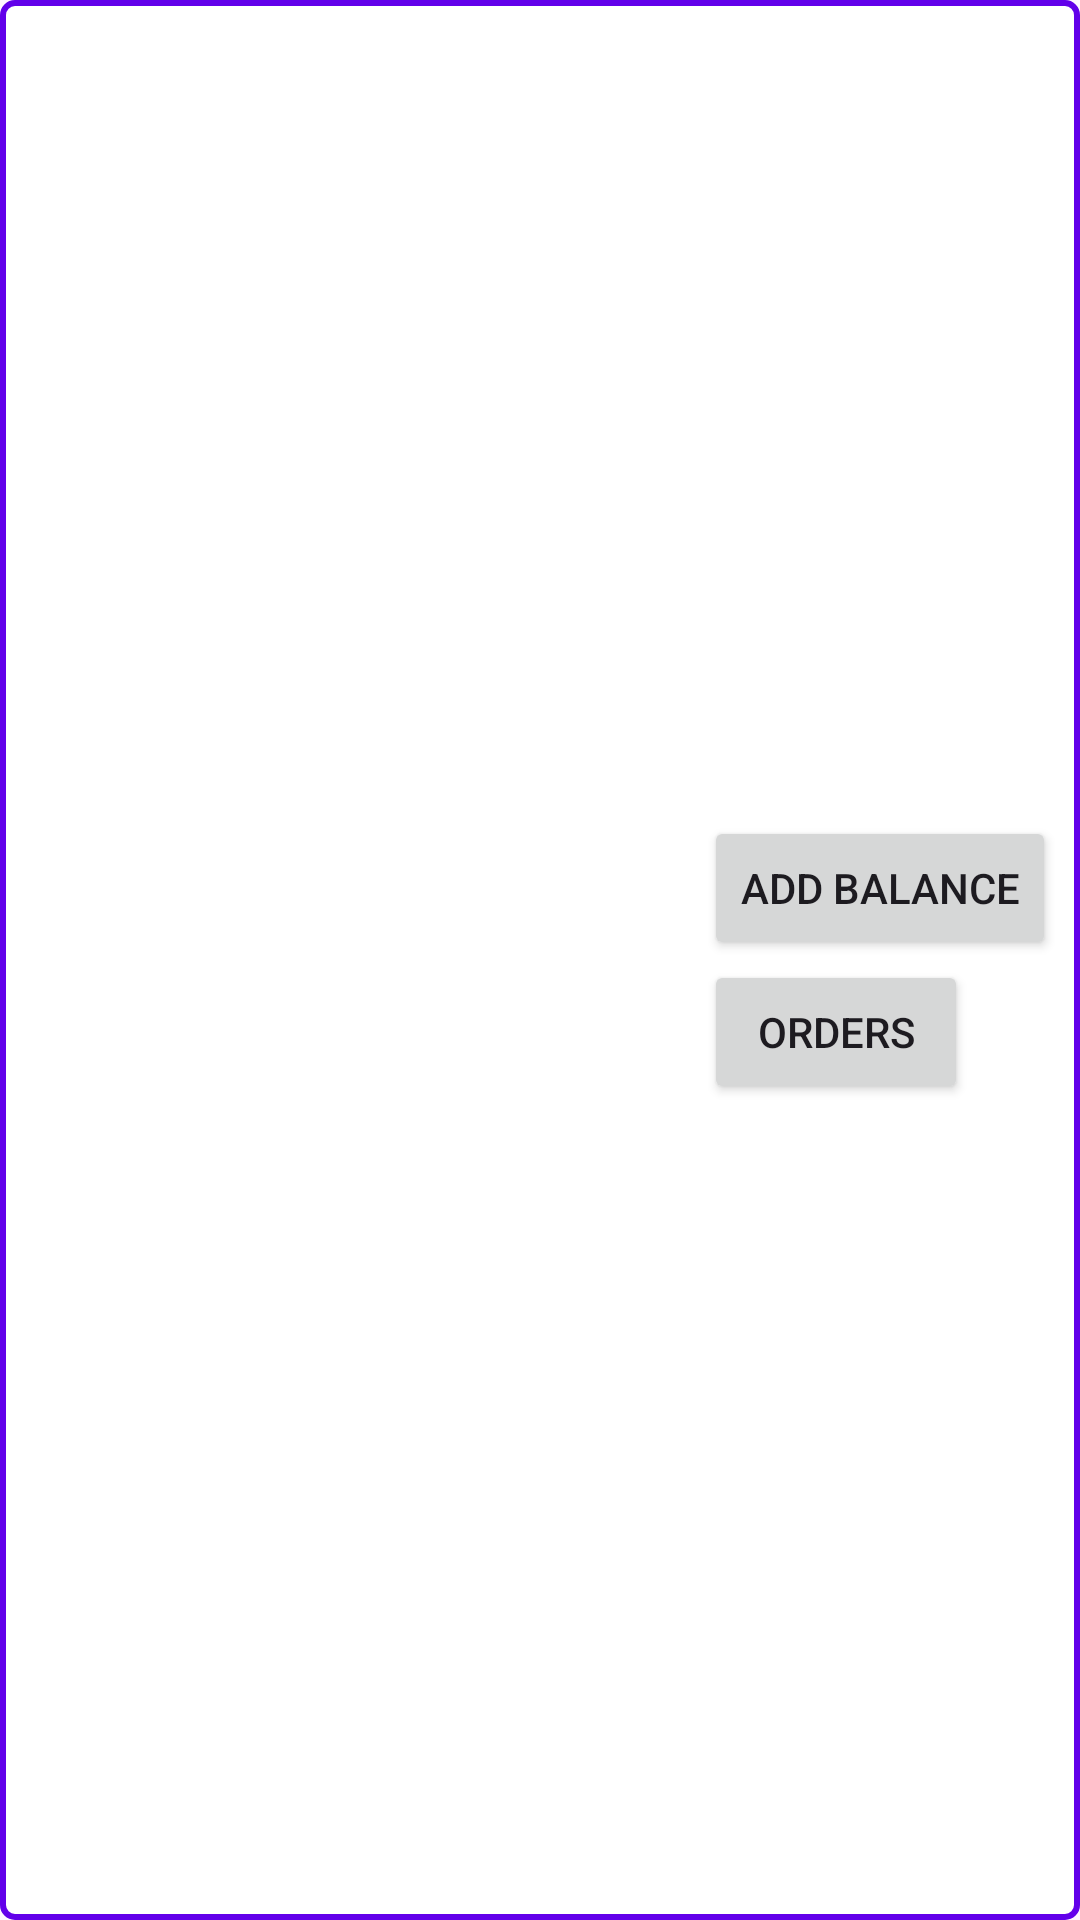

Android layout source for this screen:
<!-- AndroidManifest.xml: application theme Theme.KUKUAdmin -->
<!-- res/layout/layout_user.xml -->
<?xml version="1.0" encoding="utf-8"?>
<LinearLayout xmlns:android="http://schemas.android.com/apk/res/android"
    android:layout_width="match_parent"
    android:layout_height="wrap_content"
    android:orientation="horizontal"
    android:padding="8dp"
    android:gravity="center"
    android:background="@drawable/border">

    <TextView
        android:id="@+id/userName"
        android:layout_width="0dp"
        android:layout_height="wrap_content"
        android:layout_weight="1"
        android:textSize="16sp"
        android:textColor="@android:color/black" />

    <LinearLayout
        android:layout_width="wrap_content"
        android:layout_height="wrap_content"
        android:orientation="vertical">

    <Button
        android:id="@+id/addBalanceButton"
        android:layout_width="wrap_content"
        android:layout_height="wrap_content"
        android:text="Add Balance" />

    <Button
        android:id="@+id/order_button"
        android:layout_width="wrap_content"
        android:layout_height="wrap_content"
        android:text="Orders" />

    </LinearLayout>
</LinearLayout>
<!-- resources referenced by this layout -->
<resources>
  <!-- drawable border (drawable) -->
  <?xml version="1.0" encoding="utf-8"?>
  <shape xmlns:android="http://schemas.android.com/apk/res/android">
      <solid android:color="@android:color/white" />
      <stroke
          android:width="2dp"
          android:color="@color/color"/>
      <corners android:radius="4dp" />
  </shape>
  <style name="Theme.KUKUAdmin" parent="Base.Theme.KUKUAdmin" />
  <color name="color">#6200EA</color>
  <style name="Base.Theme.KUKUAdmin" parent="Theme.Material3.DayNight.NoActionBar">
          
           <item name="colorPrimary">@color/color</item>
      </style>
</resources>
